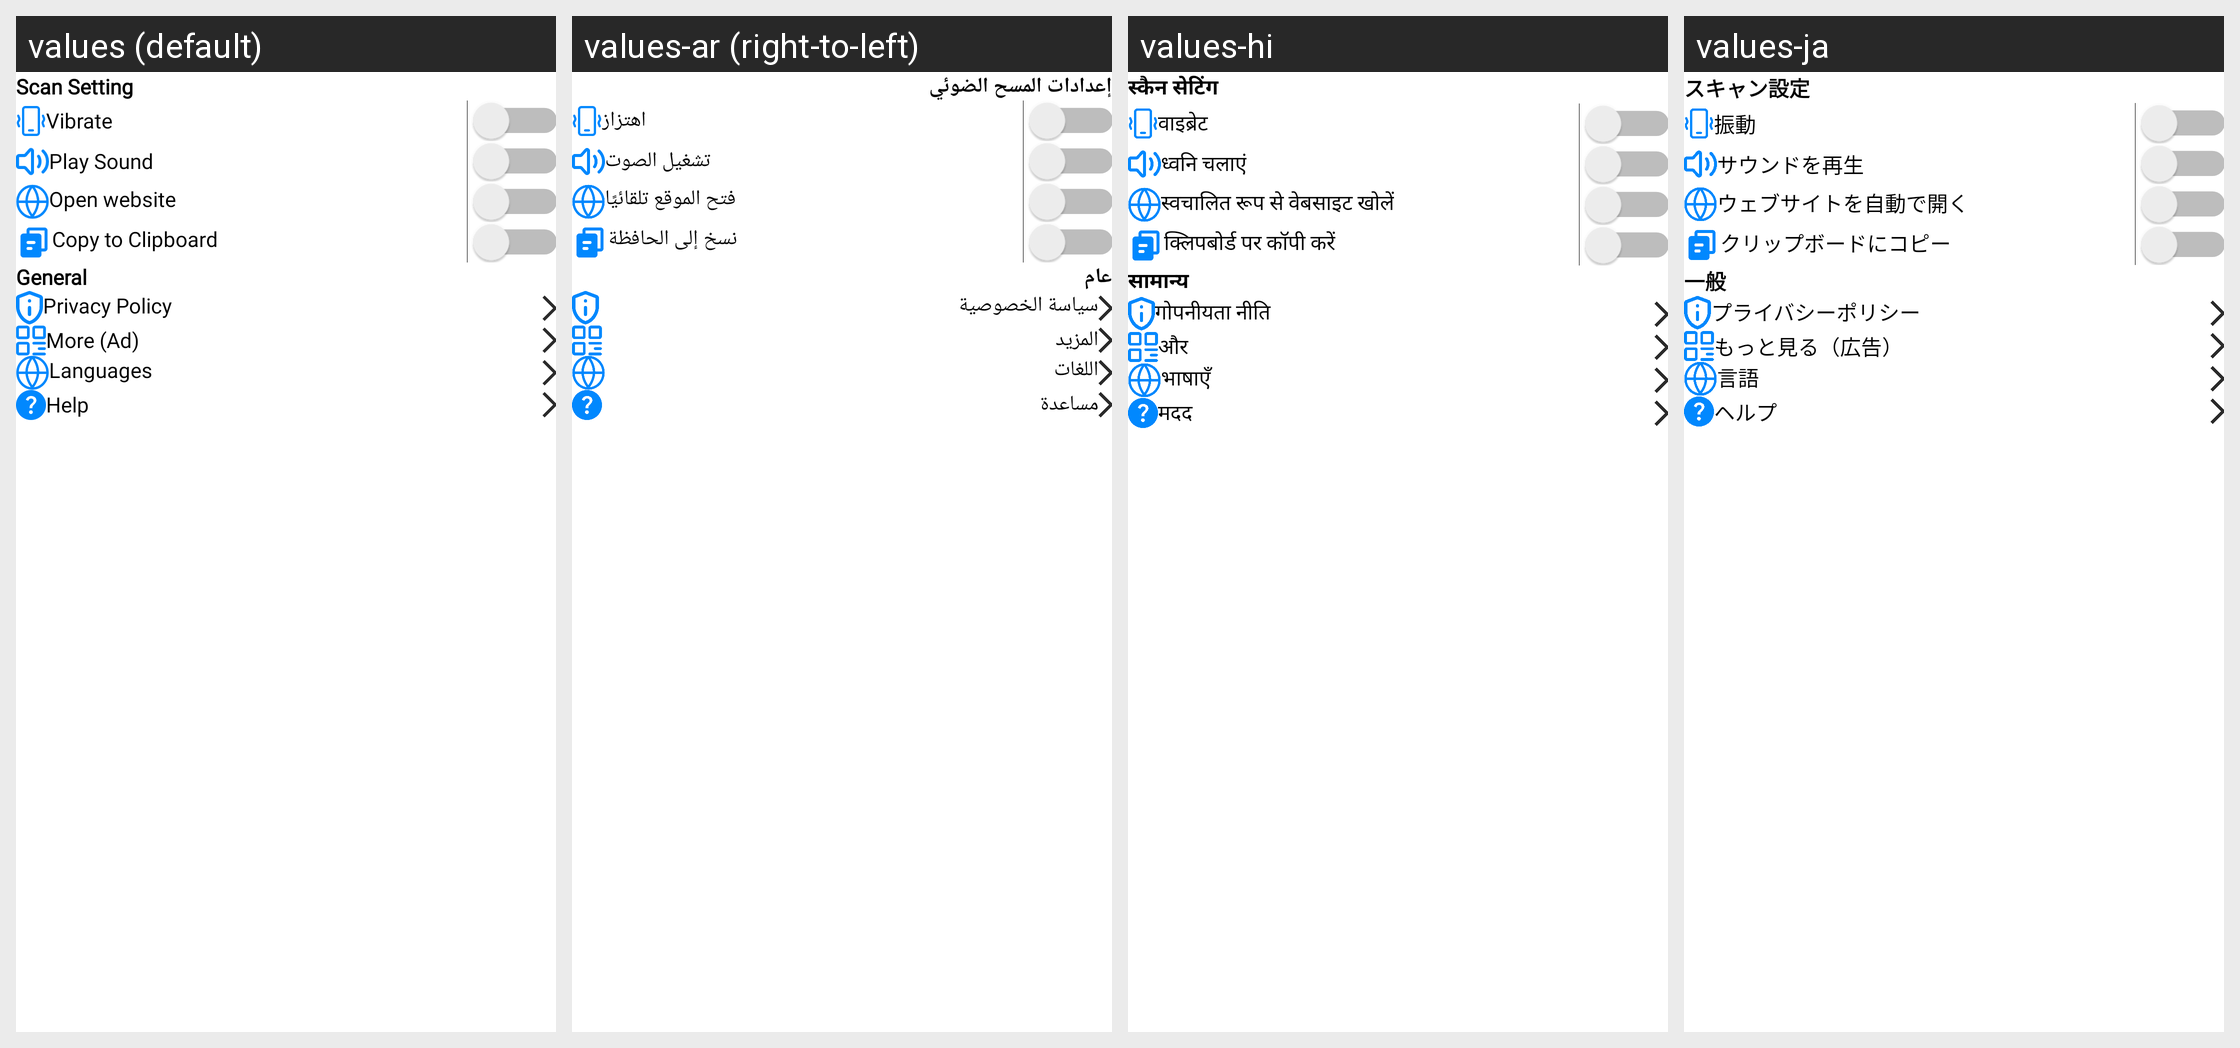

Strings drawn on this Android screen and how each of the app's shown locales translates them:
Android screen res/layout/fragment_setting.xml rendered under 4 locales, left to right: values (default), values-ar (right-to-left), values-hi, values-ja. Device: Nexus 5 (rendered at 1080×1920; each locale shown at half size, 540×960, under a caption strip naming it); theme Theme.QRCodeScanner.
Other locales in the repository, not shown: values-de, values-es, values-fr, values-ko, values-pt.
Strings drawn on this screen, with the default value and each locale's value (text and hints the layout hard-codes, and strings that could not be matched under every locale, appear in the picture but are not listed):

scan_setting
  values: Scan Setting
  values-ar: إعدادات المسح الضوئي
  values-hi: स्कैन सेटिंग
  values-ja: スキャン設定

vibrate
  values: Vibrate
  values-ar: اهتزاز
  values-hi: वाइब्रेट
  values-ja: 振動

play_sound
  values: Play Sound
  values-ar: تشغيل الصوت
  values-hi: ध्वनि चलाएं
  values-ja: サウンドを再生

open_website_automatically
  values: Open website
  values-ar: فتح الموقع تلقائيًا
  values-hi: स्वचालित रूप से वेबसाइट खोलें
  values-ja: ウェブサイトを自動で開く

copy_to_clipboard
  values: Copy to Clipboard
  values-ar: نسخ إلى الحافظة
  values-hi: क्लिपबोर्ड पर कॉपी करें
  values-ja: クリップボードにコピー

general
  values: General
  values-ar: عام
  values-hi: सामान्य
  values-ja: 一般

privacy_policy
  values: Privacy Policy
  values-ar: سياسة الخصوصية
  values-hi: गोपनीयता नीति
  values-ja: プライバシーポリシー

more
  values: More (Ad)
  values-ar: المزيد
  values-hi: और
  values-ja: もっと見る（広告）

label_languages
  values: Languages
  values-ar: اللغات
  values-hi: भाषाएँ
  values-ja: 言語

help
  values: Help
  values-ar: مساعدة
  values-hi: मदद
  values-ja: ヘルプ
